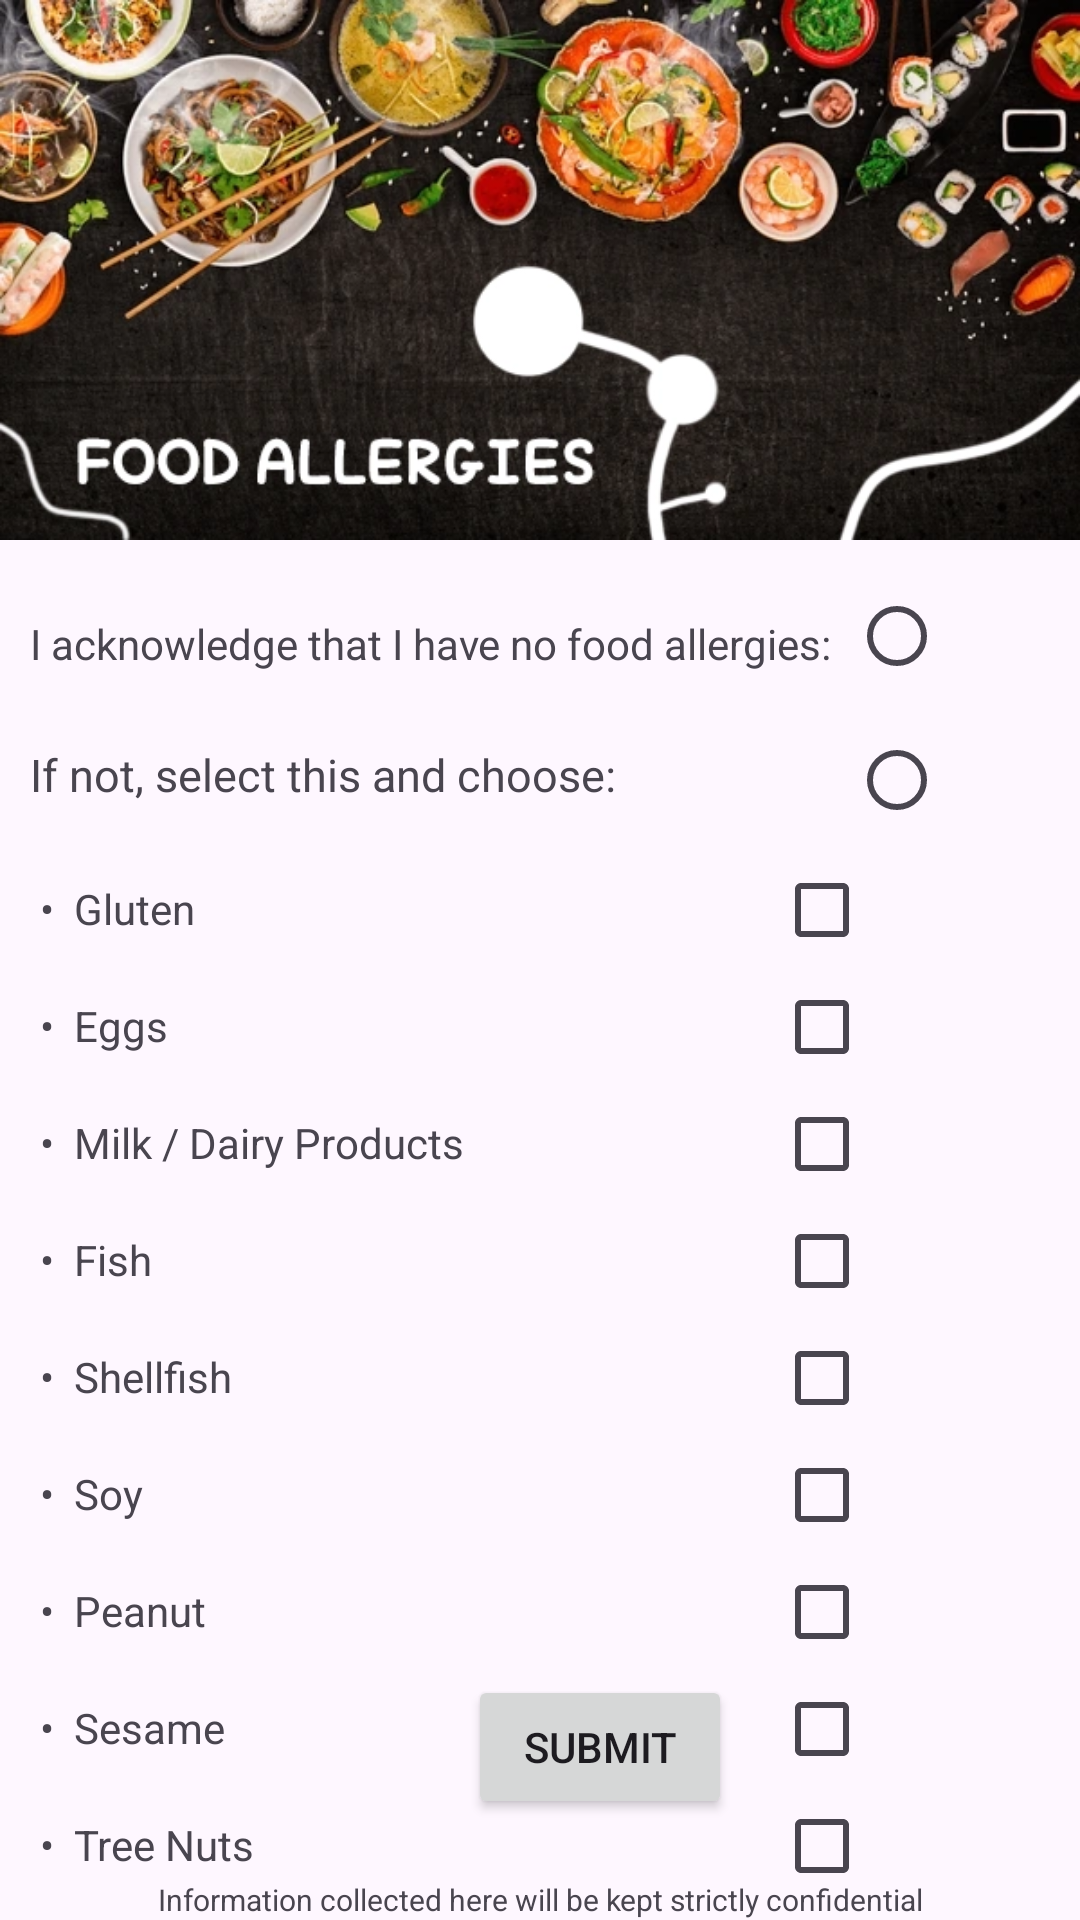

Produce the Android XML layout that renders to this screen, including the resource entries it uses.
<!-- AndroidManifest.xml: application theme Theme.MyApplication -->
<!-- res/layout/allergy_page.xml -->
<?xml version="1.0" encoding="utf-8"?>
<androidx.constraintlayout.widget.ConstraintLayout xmlns:android="http://schemas.android.com/apk/res/android"
    xmlns:app="http://schemas.android.com/apk/res-auto"
    xmlns:tools="http://schemas.android.com/tools"
    android:id="@+id/main"
    android:layout_width="match_parent"
    android:layout_height="match_parent"
    tools:context=".AllergyPage">

    <ImageView
        android:id="@+id/imageView1"
        android:layout_width="match_parent"
        android:layout_height="180dp"
        android:background="@drawable/food_banner2image"
        app:layout_constraintTop_toTopOf="parent"
        app:layout_constraintStart_toStartOf="parent"
        />


    <TextView
        android:id="@+id/textView_noAllergy"
        android:layout_width="wrap_content"
        android:layout_height="wrap_content"
        android:paddingTop="25dp"
        android:paddingLeft="10dp"
        android:text="I acknowledge that I have no food allergies: "
        app:layout_constraintTop_toBottomOf="@id/imageView1"
        app:layout_constraintStart_toStartOf="parent"
        />

    <RadioButton
        android:id="@+id/radiobutton_noAllergy"
        android:layout_width="wrap_content"
        android:layout_height="wrap_content"
        android:layout_marginTop="8dp"
        android:paddingLeft="45dp"
        android:text=""
        app:layout_constraintEnd_toEndOf="parent"
        app:layout_constraintTop_toBottomOf="@id/imageView1" />

    <RadioButton
        android:id="@+id/radiobutton_ifNotSpecify"
        android:layout_width="wrap_content"
        android:layout_height="wrap_content"
        android:paddingLeft="45dp"
        android:text=""
        app:layout_constraintEnd_toEndOf="parent"
        app:layout_constraintTop_toBottomOf="@id/radiobutton_noAllergy" />

    <TextView
        android:id="@+id/textView_ifNotSelect"
        android:layout_width="match_parent"
        android:layout_height="wrap_content"
        android:layout_marginTop="12dp"
        android:paddingLeft="10dp"
        android:text="If not, select this and choose: "
        android:textSize="15dp"
        app:layout_constraintTop_toBottomOf="@id/radiobutton_noAllergy"
        tools:layout_editor_absoluteX="0dp" />

    <CheckBox
        android:id="@+id/checkBox_Gluten"
        android:layout_width="82dp"
        android:layout_height="30dp"
        android:layout_marginTop="20dp"
        android:layout_marginEnd="20dp"
        android:text=""
        app:layout_constraintEnd_toEndOf="parent"
        app:layout_constraintTop_toBottomOf="@id/textView_ifNotSelect" />
    <CheckBox
        android:id="@+id/checkBox_Eggs"
        android:layout_width="82dp"
        android:layout_height="30dp"
        android:layout_marginTop="9dp"
        android:layout_marginEnd="20dp"
        android:text=""
        app:layout_constraintEnd_toEndOf="parent"
        app:layout_constraintTop_toBottomOf="@id/checkBox_Gluten" />
    <CheckBox
        android:id="@+id/checkBox_Milk"
        android:layout_width="82dp"
        android:layout_height="30dp"
        android:layout_marginTop="9dp"
        android:layout_marginEnd="20dp"
        android:text=""
        app:layout_constraintEnd_toEndOf="parent"
        app:layout_constraintTop_toBottomOf="@id/checkBox_Eggs" />
    <CheckBox
        android:id="@+id/checkBox_Fish"
        android:layout_width="82dp"
        android:layout_height="30dp"
        android:layout_marginTop="9dp"
        android:layout_marginEnd="20dp"
        android:text=""
        app:layout_constraintEnd_toEndOf="parent"
        app:layout_constraintTop_toBottomOf="@id/checkBox_Milk" />
    <CheckBox
        android:id="@+id/checkBox_Shellfish"
        android:layout_width="82dp"
        android:layout_height="30dp"
        android:layout_marginTop="9dp"
        android:layout_marginEnd="20dp"
        android:text=""
        app:layout_constraintEnd_toEndOf="parent"
        app:layout_constraintTop_toBottomOf="@id/checkBox_Fish" />
    <CheckBox
        android:id="@+id/checkBox_Soy"
        android:layout_width="82dp"
        android:layout_height="30dp"
        android:layout_marginTop="9dp"
        android:layout_marginEnd="20dp"
        android:text=""
        app:layout_constraintEnd_toEndOf="parent"
        app:layout_constraintTop_toBottomOf="@id/checkBox_Shellfish" />
    <CheckBox
        android:id="@+id/checkBox_Peanut"
        android:layout_width="82dp"
        android:layout_height="30dp"
        android:layout_marginTop="9dp"
        android:layout_marginEnd="20dp"
        android:text=""
        app:layout_constraintEnd_toEndOf="parent"
        app:layout_constraintTop_toBottomOf="@id/checkBox_Soy" />
    <CheckBox
        android:id="@+id/checkBox_Sesame"
        android:layout_width="82dp"
        android:layout_height="30dp"
        android:layout_marginTop="9dp"
        android:layout_marginEnd="20dp"
        android:text=""
        app:layout_constraintEnd_toEndOf="parent"
        app:layout_constraintTop_toBottomOf="@id/checkBox_Peanut" />
    <CheckBox
        android:id="@+id/checkBox_TreeNut"
        android:layout_width="82dp"
        android:layout_height="30dp"
        android:layout_marginTop="9dp"
        android:layout_marginEnd="20dp"
        android:text=""
        app:layout_constraintEnd_toEndOf="parent"
        app:layout_constraintTop_toBottomOf="@id/checkBox_Sesame" />

    <TextView
        android:id="@+id/textView_Gluten"
        android:layout_width="match_parent"
        android:layout_height="wrap_content"
        android:text=" •  Gluten"
        android:paddingLeft="10dp"
        android:paddingTop="25dp"
        app:layout_constraintTop_toBottomOf="@id/textView_ifNotSelect"
        app:layout_constraintStart_toStartOf="parent"
        />


    <TextView
        android:id="@+id/textView_Eggs"
        android:layout_width="match_parent"
        android:layout_height="wrap_content"
        android:text=" •  Eggs"
        android:paddingLeft="10dp"
        android:paddingTop="20dp"
        app:layout_constraintTop_toBottomOf="@id/textView_Gluten"
        app:layout_constraintStart_toStartOf="parent"

        />

    <TextView
        android:id="@+id/textView_Milk"
        android:layout_width="match_parent"
        android:layout_height="wrap_content"
        android:text=" •  Milk / Dairy Products"
        android:paddingLeft="10dp"
        android:paddingTop="20dp"
        app:layout_constraintTop_toBottomOf="@id/textView_Eggs"
        app:layout_constraintStart_toStartOf="parent"
        />

    <TextView
        android:id="@+id/textView_Fish"
        android:layout_width="match_parent"
        android:layout_height="wrap_content"
        android:text=" •  Fish"
        android:paddingLeft="10dp"
        android:paddingTop="20dp"
        app:layout_constraintTop_toBottomOf="@id/textView_Milk"
        app:layout_constraintStart_toStartOf="parent" />

    <TextView
        android:id="@+id/textView_Shellfish"
        android:layout_width="match_parent"
        android:layout_height="wrap_content"
        android:text=" •  Shellfish"
        android:paddingLeft="10dp"
        android:paddingTop="20dp"
        app:layout_constraintTop_toBottomOf="@id/textView_Fish"
        app:layout_constraintStart_toStartOf="parent"
        />

    <TextView
        android:id="@+id/textView_Soy"
        android:layout_width="match_parent"
        android:layout_height="wrap_content"
        android:text=" •  Soy"
        android:paddingLeft="10dp"
        android:paddingTop="20dp"
        app:layout_constraintTop_toBottomOf="@id/textView_Shellfish"
        app:layout_constraintStart_toStartOf="parent" />

    <TextView
        android:id="@+id/textView_Peanut"
        android:layout_width="match_parent"
        android:layout_height="wrap_content"
        android:text=" •  Peanut"
        android:paddingLeft="10dp"
        android:paddingTop="20dp"
        app:layout_constraintTop_toBottomOf="@id/textView_Soy"
        app:layout_constraintStart_toStartOf="parent" />

    <TextView
        android:id="@+id/textView_Sesame"
        android:layout_width="match_parent"
        android:layout_height="wrap_content"
        android:text=" •  Sesame"
        android:paddingLeft="10dp"
        android:paddingTop="20dp"
        app:layout_constraintTop_toBottomOf="@id/textView_Peanut"
        app:layout_constraintStart_toStartOf="parent" />

    <TextView
        android:id="@+id/textView_TreeNut"
        android:layout_width="match_parent"
        android:layout_height="wrap_content"
        android:text=" •  Tree Nuts"
        android:paddingLeft="10dp"
        android:paddingTop="20dp"
        app:layout_constraintTop_toBottomOf="@id/textView_Sesame"
        app:layout_constraintStart_toStartOf="parent" />

    <Button
        android:id="@+id/button_Submit"
        android:layout_width="wrap_content"
        android:layout_height="wrap_content"
        android:layout_marginStart="156dp"
        android:layout_marginTop="2dp"
        android:text="Submit"
        app:layout_constraintStart_toStartOf="parent"
        app:layout_constraintBottom_toTopOf="@id/textViewInfo" />

    <TextView
        android:id="@+id/textViewInfo"
        android:layout_width="match_parent"
        android:layout_height="wrap_content"
        android:paddingTop="20dp"
        android:textSize="10dp"
        android:text="Information collected here will be kept strictly confidential"
        android:textAlignment="center"
        app:layout_constraintBottom_toBottomOf="parent"
        />

</androidx.constraintlayout.widget.ConstraintLayout>
<!-- resources referenced by this layout -->
<resources>
  <!-- drawable food_banner2image: webp bitmap (drawable, 104420 bytes) -->
  <style name="Theme.MyApplication" parent="Base.Theme.MyApplication" />
  <style name="Base.Theme.MyApplication" parent="Theme.Material3.DayNight.NoActionBar">
          <item name="android:buttonBarButtonStyle">@style/BorderlessButton</item>
      </style>
  <style name="BorderlessButton" parent="Widget.AppCompat.Button.Borderless">
          <item name="android:background">@drawable/selector_recipe_details_btn</item>
          <item name="android:textStyle">bold</item>
      </style>
</resources>
